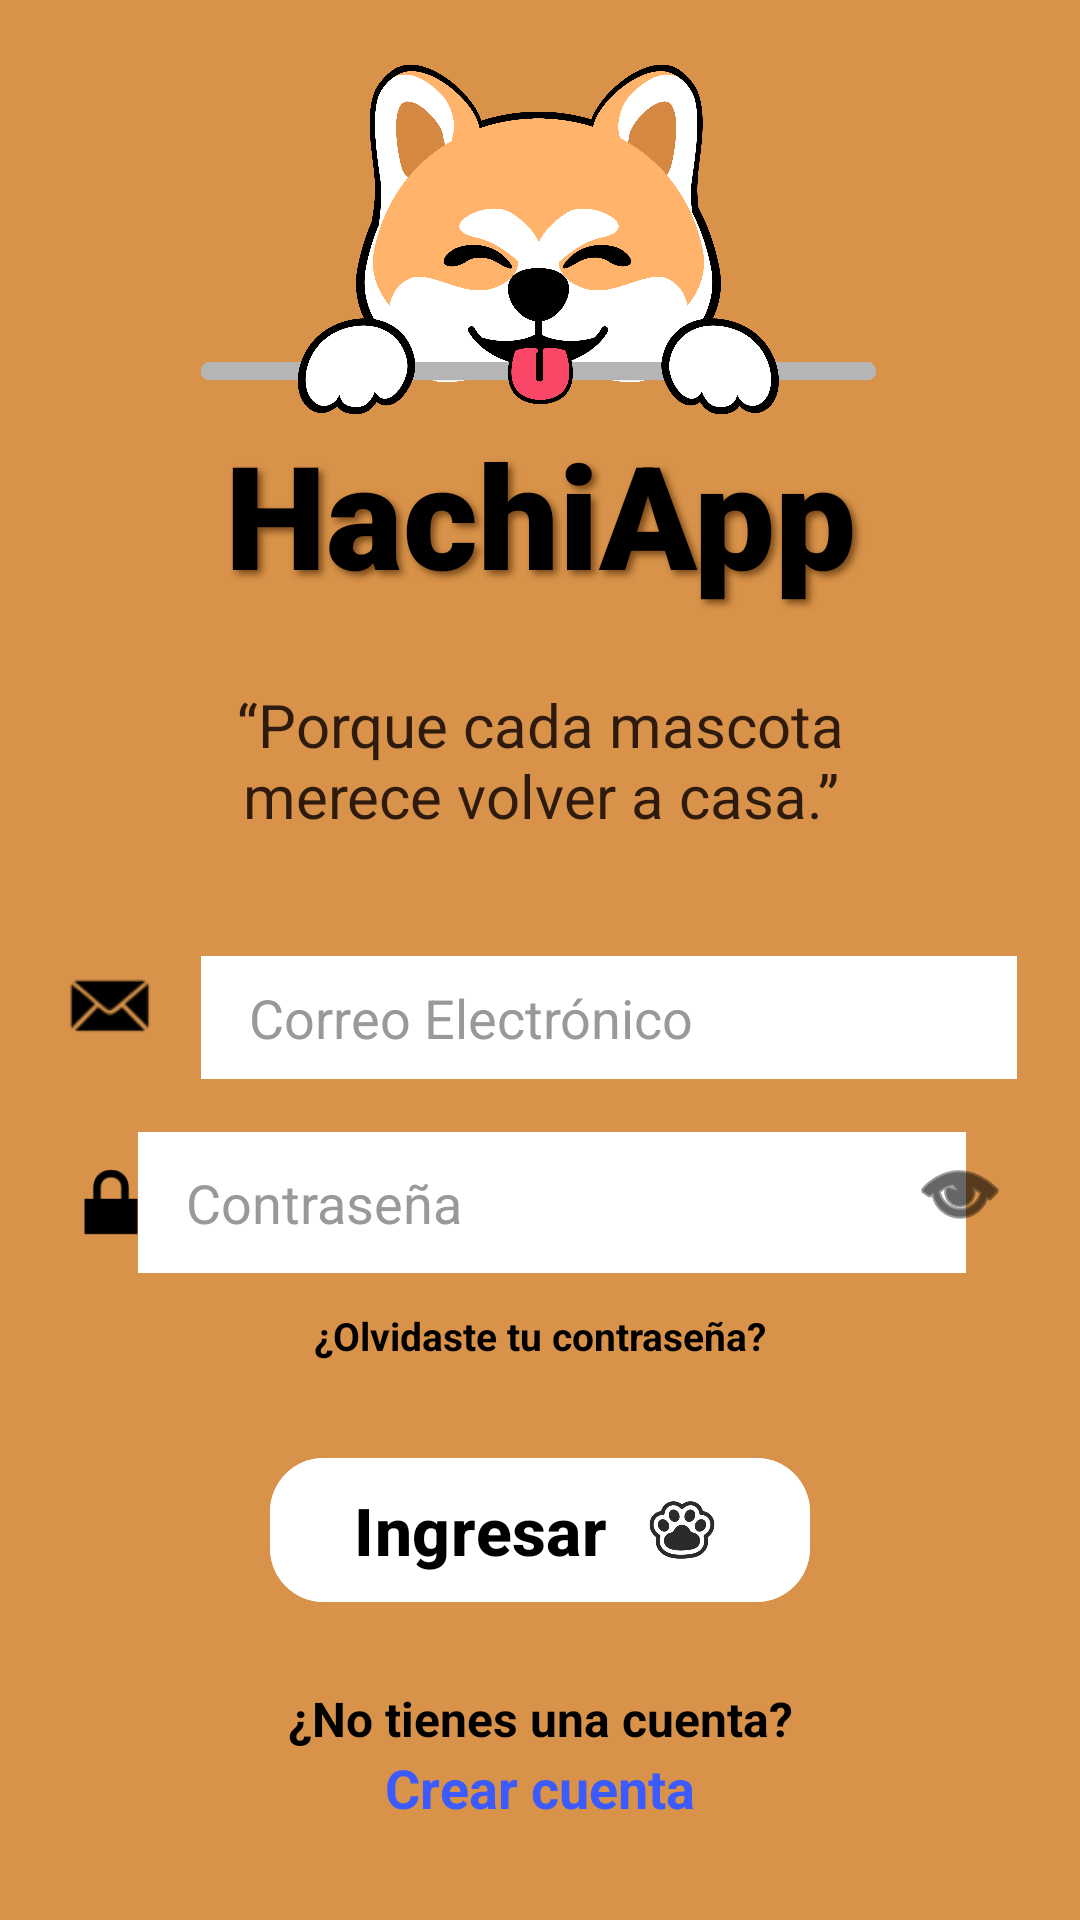

The Android layout XML behind this screen, and the referenced resources:
<!-- AndroidManifest.xml: application theme Theme.HachiApp -->
<!-- res/layout/login.xml -->
<?xml version="1.0" encoding="utf-8"?>
<androidx.core.widget.NestedScrollView
    xmlns:android="http://schemas.android.com/apk/res/android"
    xmlns:app="http://schemas.android.com/apk/res-auto"
    xmlns:tools="http://schemas.android.com/tools"
    android:layout_width="match_parent"
    android:layout_height="match_parent"
    android:fillViewport="true"
    android:background="#D89249"
    tools:context=".Login">

    <androidx.constraintlayout.widget.ConstraintLayout
        android:id="@+id/main"
        android:layout_width="match_parent"
        android:layout_height="wrap_content"
        android:padding="20dp">


        

        <ImageView
            android:id="@+id/logo"
            android:layout_width="290dp"
            android:layout_height="119dp"
            android:layout_marginBottom="108dp"
            android:contentDescription="@string/app_name"
            android:src="@drawable/iconoprincipal"
            app:layout_constraintBottom_toTopOf="@+id/titulo"
            app:layout_constraintEnd_toEndOf="parent"
            app:layout_constraintHorizontal_bias="0.496"
            app:layout_constraintStart_toStartOf="parent" />

        <TextView
            android:id="@+id/titulo"
            android:layout_width="221dp"
            android:layout_height="81dp"
            android:fontFamily="sans-serif-black"
            android:shadowColor="#7A4A1A"
            android:shadowDx="4"
            android:shadowDy="4"
            android:shadowRadius="6"
            android:text="HachiApp"
            android:textAlignment="center"
            android:textColor="#000000"
            android:textSize="48sp"
            android:textStyle="bold"
            app:layout_constraintEnd_toEndOf="parent"
            app:layout_constraintStart_toStartOf="parent"
            app:layout_constraintTop_toBottomOf="@id/logo" />

        

        <TextView
            android:id="@+id/eslogan"
            android:layout_width="0dp"
            android:layout_height="wrap_content"
            android:layout_marginTop="8dp"
            android:gravity="center"
            android:text="“Porque cada mascota&#10;merece volver a casa.”"
            android:textColor="#2E1B0E"
            android:textSize="20sp"
            app:layout_constraintEnd_toEndOf="parent"
            app:layout_constraintStart_toStartOf="parent"
            app:layout_constraintTop_toBottomOf="@id/titulo" />

        

        

        

        <ImageView
            android:id="@+id/iconEmail"
            android:layout_width="34dp"
            android:layout_height="34dp"
            android:layout_marginTop="40dp"
            android:layout_marginBottom="24dp"
            android:src="@android:drawable/sym_action_email"
            app:layout_constraintBottom_toTopOf="@+id/iconPassword"
            app:layout_constraintStart_toStartOf="parent"
            app:layout_constraintTop_toBottomOf="@id/eslogan"
            app:layout_constraintVertical_bias="0.0"
            app:tint="#000000" />

        <EditText
            android:id="@+id/TextEmail"
            android:layout_width="272dp"
            android:layout_height="41dp"
            android:layout_marginStart="20dp"
            android:layout_marginEnd="65dp"
            android:background="@android:color/white"
            android:backgroundTint="#FFFFFF"
            android:hint="Correo Electrónico"
            android:inputType="textEmailAddress"
            android:paddingStart="16dp"
            android:textColor="#000000"
            android:textColorHint="#999999"
            app:layout_constraintBottom_toBottomOf="@id/iconEmail"
            app:layout_constraintEnd_toEndOf="parent"
            app:layout_constraintHorizontal_bias="0.1"
            app:layout_constraintStart_toEndOf="@id/iconEmail"
            app:layout_constraintTop_toTopOf="@id/iconEmail"
            app:layout_constraintVertical_bias="0.0" />

        <ImageView
            android:id="@+id/iconPassword"
            android:layout_width="34dp"
            android:layout_height="34dp"
            android:layout_marginTop="24dp"
            android:src="@android:drawable/ic_lock_lock"
            app:layout_constraintStart_toStartOf="parent"
            app:layout_constraintTop_toBottomOf="@id/TextEmail"
            app:tint="#000000" />

        

        <EditText
            android:id="@+id/TextPassword"
            android:layout_width="276dp"
            android:layout_height="47dp"
            android:layout_marginStart="14dp"
            android:background="@android:color/white"
            android:backgroundTint="#FFFFFF"
            android:hint="Contraseña"
            android:inputType="textPassword"
            android:paddingStart="16dp"
            android:textColor="#000000"
            android:textColorHint="#999999"
            app:layout_constraintBottom_toBottomOf="@id/iconPassword"
            app:layout_constraintEnd_toStartOf="@id/BtnVerContraseña"
            app:layout_constraintStart_toEndOf="@id/iconPassword"
            app:layout_constraintTop_toTopOf="@id/iconPassword" />

        

        

        <ImageButton
            android:id="@+id/BtnVerContraseña"
            android:layout_width="40dp"
            android:layout_height="40dp"
            android:background="@android:color/transparent"
            android:contentDescription="Ver contraseña"
            android:src="@android:drawable/ic_menu_view"
            app:layout_constraintBottom_toBottomOf="@id/TextPassword"
            app:layout_constraintEnd_toEndOf="parent"
            app:layout_constraintTop_toTopOf="@id/TextPassword"
            app:layout_constraintVertical_bias="0.0"
            app:tint="#000000" />

        <TextView
            android:id="@+id/OlvidaContraseña"
            android:layout_width="wrap_content"
            android:layout_height="wrap_content"
            android:layout_marginTop="12dp"
            android:text="¿Olvidaste tu contraseña?"
            android:textColor="#000000"
            android:textSize="13sp"
            android:textStyle="bold"
            app:layout_constraintEnd_toEndOf="parent"
            app:layout_constraintStart_toStartOf="parent"
            app:layout_constraintTop_toBottomOf="@id/TextPassword" />

        

        <com.google.android.material.button.MaterialButton
            android:id="@+id/btnLogin"
            android:layout_width="180dp"
            android:layout_height="56dp"
            android:layout_marginTop="28dp"
            android:backgroundTint="#FFFFFF"
            android:elevation="8dp"
            android:text="Ingresar"
            android:textAllCaps="false"
            android:textColor="#000000"
            android:textSize="22sp"
            android:textStyle="bold"
            app:cornerRadius="18dp"
            app:icon="@drawable/dog_and_cat_paws_with_sharp_claws_cute_animal_footprints_png"
            app:iconGravity="textEnd"
            app:iconPadding="10dp"
            app:iconSize="30dp"
            app:iconTint="@null"
            app:layout_constraintEnd_toEndOf="parent"
            app:layout_constraintStart_toStartOf="parent"
            app:layout_constraintTop_toBottomOf="@id/OlvidaContraseña" />

        

        <TextView
            android:id="@+id/textCuenta"
            android:layout_width="wrap_content"
            android:layout_height="wrap_content"
            android:layout_marginTop="24dp"
            android:text="¿No tienes una cuenta?"
            android:textColor="#000000"
            android:textSize="16sp"
            android:textStyle="bold"
            app:layout_constraintEnd_toEndOf="parent"
            app:layout_constraintStart_toStartOf="parent"
            app:layout_constraintTop_toBottomOf="@id/btnLogin" />

        <TextView
            android:id="@+id/CrearCuenta"
            android:layout_width="wrap_content"
            android:layout_height="wrap_content"
            android:text="Crear cuenta"
            android:textColor="#3B5BFF"
            android:textSize="18sp"
            android:textStyle="bold"
            app:layout_constraintEnd_toEndOf="parent"
            app:layout_constraintStart_toStartOf="parent"
            app:layout_constraintTop_toBottomOf="@id/textCuenta" />

        <ImageView
            android:id="@+id/imgMascotasBottom"
            android:layout_width="384dp"
            android:layout_height="126dp"
            android:layout_marginTop="30dp"
            android:contentDescription="Mascotas decorativas"
            android:scaleType="fitCenter"
            android:src="@drawable/mascotas_bottom"
            app:layout_constraintBottom_toBottomOf="parent"
            app:layout_constraintEnd_toEndOf="parent"
            app:layout_constraintHorizontal_bias="0.538"
            app:layout_constraintStart_toStartOf="parent"
            app:layout_constraintTop_toBottomOf="@id/CrearCuenta"
            app:layout_constraintVertical_bias="1.0" />

    </androidx.constraintlayout.widget.ConstraintLayout>

</androidx.core.widget.NestedScrollView>
<!-- resources referenced by this layout -->
<resources>
  <!-- drawable dog_and_cat_paws_with_sharp_claws_cute_animal_footprints_png: webp bitmap (drawable, 3862 bytes) -->
  <!-- drawable iconoprincipal: png bitmap (drawable, 239762 bytes) -->
  <!-- drawable mascotas_bottom: png bitmap (drawable, 174706 bytes) -->
  <string name="app_name">HachiApp</string>
  <style name="Theme.HachiApp" parent="Base.Theme.HachiApp" />
  <style name="Base.Theme.HachiApp" parent="Theme.Material3.DayNight.NoActionBar">
          
          
      </style>
</resources>
